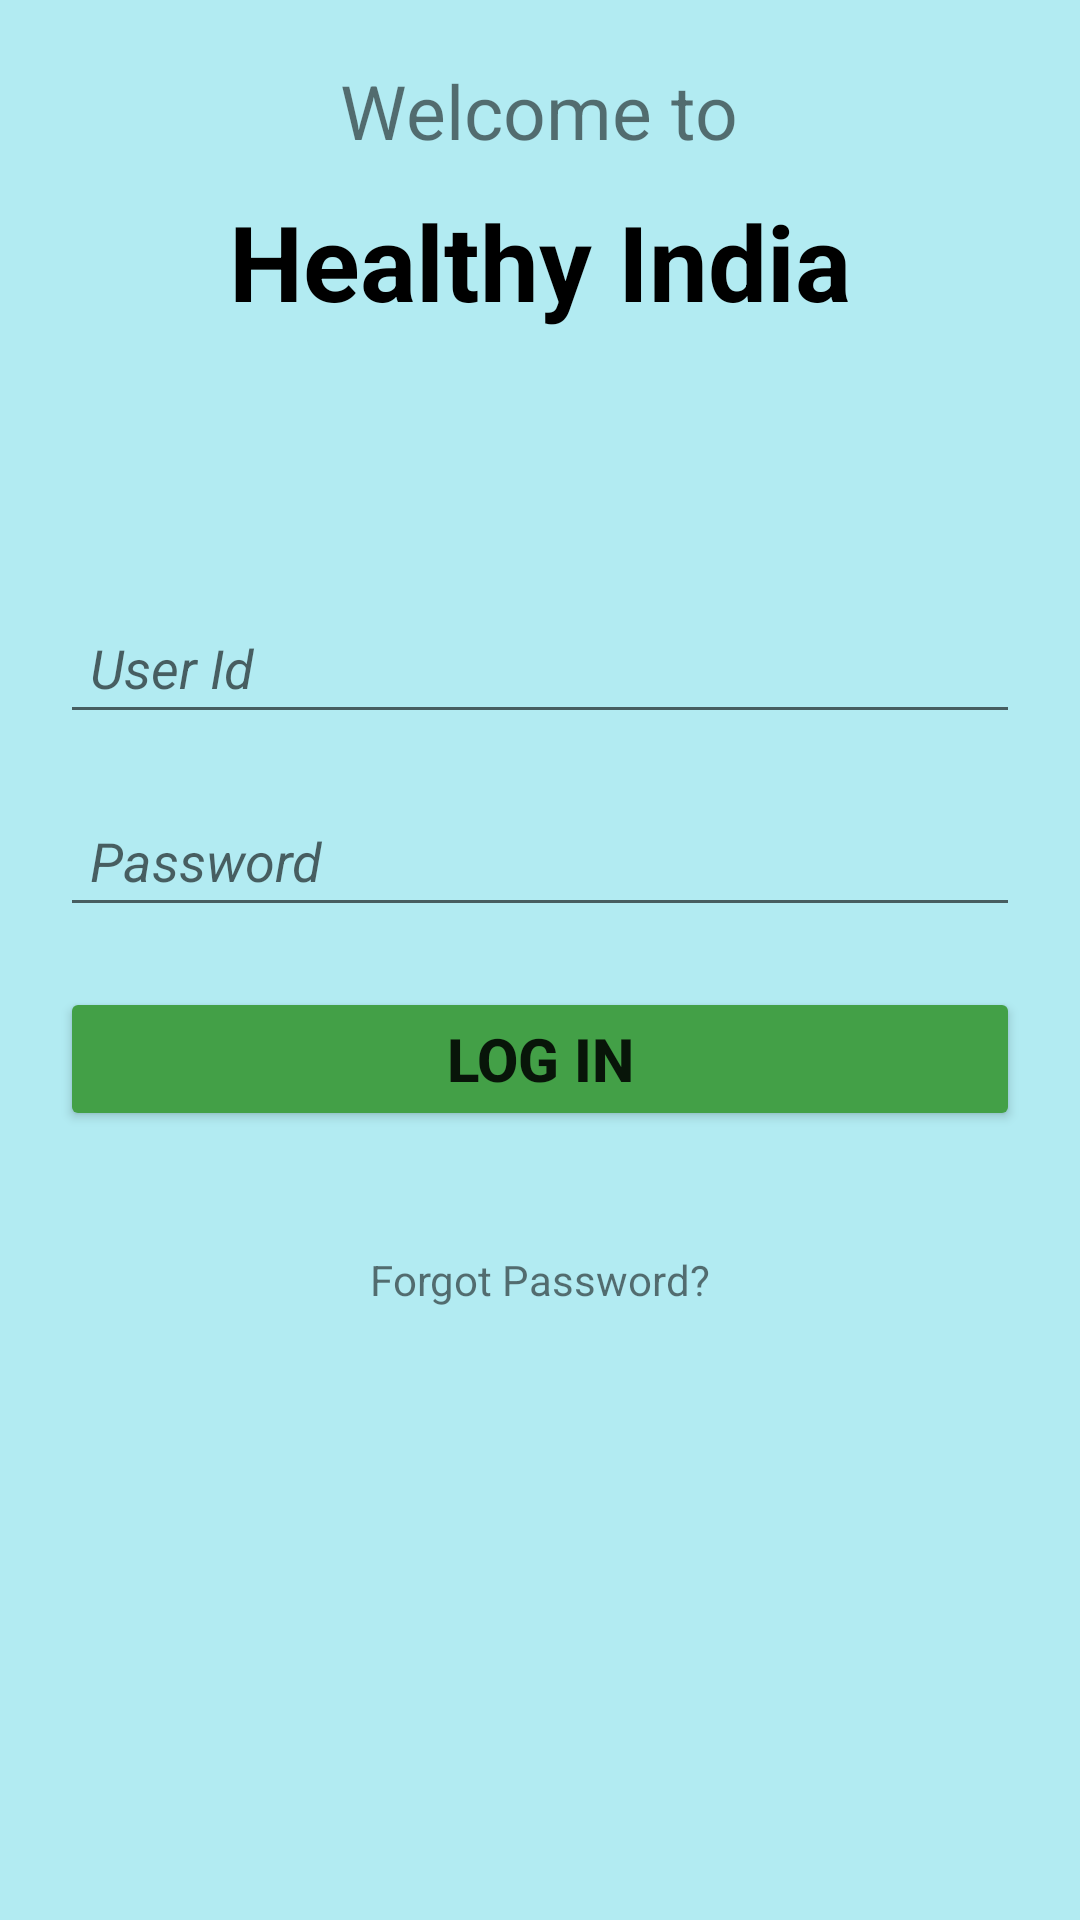

Produce the Android XML layout that renders to this screen, including the resource entries it uses.
<!-- AndroidManifest.xml: application theme Theme.HealthyIndia -->
<!-- res/layout/activity_login.xml -->
<?xml version="1.0" encoding="utf-8"?>
<RelativeLayout
    xmlns:android="http://schemas.android.com/apk/res/android"
    xmlns:app="http://schemas.android.com/apk/res-auto"
    xmlns:tools="http://schemas.android.com/tools"
    android:layout_width="match_parent"
    android:layout_height="match_parent"
    tools:context=".LoginActivity"
    android:background="@color/cyan">
    <TextView
        android:id="@+id/txtWelcome"
        android:layout_width="wrap_content"
        android:layout_height="wrap_content"
        android:text="Welcome to"
        android:textSize="25sp"
        android:layout_centerHorizontal="true"
        android:layout_marginTop="20dp"/>
    <TextView
        android:id="@+id/txtTitle2"
        android:layout_width="wrap_content"
        android:layout_height="wrap_content"
        android:layout_below="@id/txtWelcome"
        android:text="Healthy India"
        android:textSize="35sp"
        android:textStyle="bold"
        android:textColor="@color/black"
        android:layout_centerHorizontal="true"
        android:layout_marginTop="10dp"/>
    <EditText
        android:id="@+id/etUserName"
        android:layout_width="match_parent"
        android:layout_height="wrap_content"
        android:layout_below="@+id/txtTitle2"
        android:layout_marginLeft="20dp"
        android:layout_marginRight="20dp"
        android:layout_marginTop="90dp"
        android:padding="10dp"
        android:hint="User Id"
        android:textStyle="italic"/>
    <EditText
        android:id="@+id/etPassword"
        android:layout_width="match_parent"
        android:layout_height="wrap_content"
        android:layout_below="@+id/etUserName"
        android:layout_marginLeft="20dp"
        android:layout_marginRight="20dp"
        android:layout_marginTop="20dp"
        android:padding="10dp"
        android:hint="Password"
        android:textStyle="italic"/>
    <Button
        android:id="@+id/btnLogin"
        android:layout_width="match_parent"
        android:layout_height="wrap_content"
        android:layout_below="@+id/etPassword"
        android:layout_marginLeft="20dp"
        android:layout_marginRight="20dp"
        android:layout_marginTop="20dp"
        android:padding="10dp"
        android:backgroundTint="@color/green"
        android:text="Log In"
        android:textStyle="bold"
        android:textSize="20sp"/>
    <TextView
        android:id="@+id/txtForgotPassword"
        android:layout_width="wrap_content"
        android:layout_height="wrap_content"
        android:layout_below="@id/btnLogin"
        android:text="Forgot Password?"
        android:layout_centerHorizontal="true"
        android:layout_marginTop="30dp"
        android:padding="10dp"/>
</RelativeLayout>
<!-- resources referenced by this layout -->
<resources>
  <color name="black">#FF000000</color>
  <color name="cyan">#b2ebf2</color>
  <color name="green">#43a047</color>
  <style name="Theme.HealthyIndia" parent="Theme.MaterialComponents.DayNight.DarkActionBar">
          
          <item name="colorPrimary">@color/green</item>
          <item name="colorPrimaryVariant">@color/green_dark</item>
          <item name="colorOnPrimary">@color/white</item>
          
          <item name="colorSecondary">@color/teal_200</item>
          <item name="colorSecondaryVariant">@color/teal_700</item>
          <item name="colorOnSecondary">@color/black</item>
          
          <item name="android:statusBarColor" tools:targetApi="l">?attr/colorPrimaryVariant</item>
          
      </style>
  <color name="green_dark">#1faa00</color>
  <color name="white">#FFFFFFFF</color>
  <color name="teal_200">#FF03DAC5</color>
  <color name="teal_700">#FF018786</color>
</resources>
